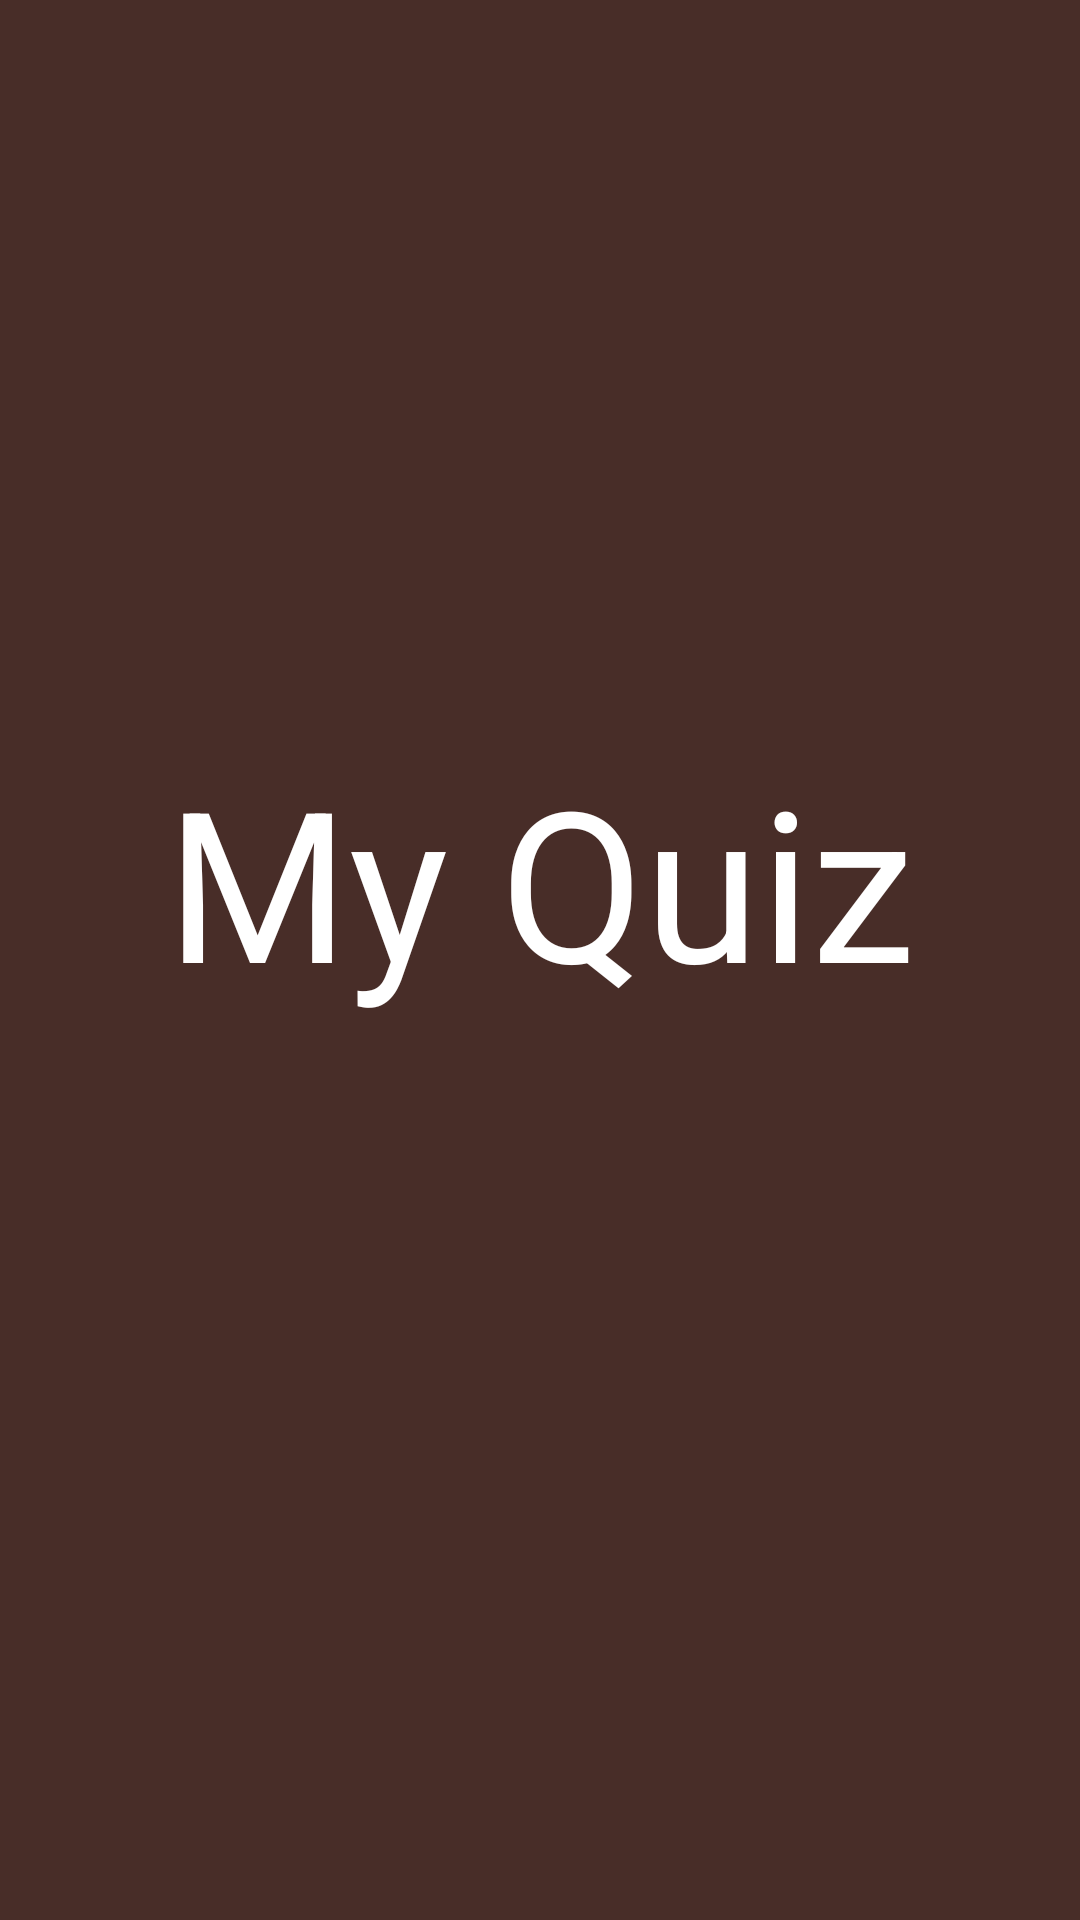

Android layout source for this screen:
<!-- AndroidManifest.xml: application theme Theme.QuizApp -->
<!-- res/layout/activity_main.xml -->
<?xml version="1.0" encoding="utf-8"?>
<androidx.constraintlayout.widget.ConstraintLayout xmlns:android="http://schemas.android.com/apk/res/android"
    xmlns:app="http://schemas.android.com/apk/res-auto"
    xmlns:tools="http://schemas.android.com/tools"
    android:layout_width="match_parent"
    android:layout_height="match_parent"
    android:background="#482D28"
    tools:context=".MainActivity">

    <ImageView
        android:id="@+id/imageView"
        android:layout_width="0dp"
        android:layout_height="0dp"
        android:layout_marginStart="37dp"
        android:layout_marginTop="16dp"
        app:layout_constraintBottom_toTopOf="@+id/textView"
        app:layout_constraintEnd_toEndOf="parent"
        app:layout_constraintHorizontal_bias="0.46"
        app:layout_constraintStart_toStartOf="parent"
        app:layout_constraintTop_toTopOf="parent"
        app:layout_constraintVertical_bias="0.51"
        app:srcCompat="@drawable/brain" />

    <TextView
        android:id="@+id/textView"
        android:layout_width="0dp"
        android:layout_height="wrap_content"
        android:layout_marginBottom="300dp"
        android:text="My Quiz"
        android:textSize="70dp"
        android:textColor="@color/white"
        android:textAlignment="center"
        app:layout_constraintBottom_toBottomOf="parent"
        app:layout_constraintEnd_toEndOf="parent"
        app:layout_constraintStart_toStartOf="parent" />
</androidx.constraintlayout.widget.ConstraintLayout>
<!-- resources referenced by this layout -->
<resources>
  <style name="Theme.QuizApp" parent="Base.Theme.QuizApp" />
  <style name="Base.Theme.QuizApp" parent="Theme.Material3.DayNight.NoActionBar">
          
          
      </style>
  <!-- not gathered from this repository: default colours our renderer supplied (Android Studio template values) -->
  <color name="white">#FFFFFFFF</color>
</resources>
